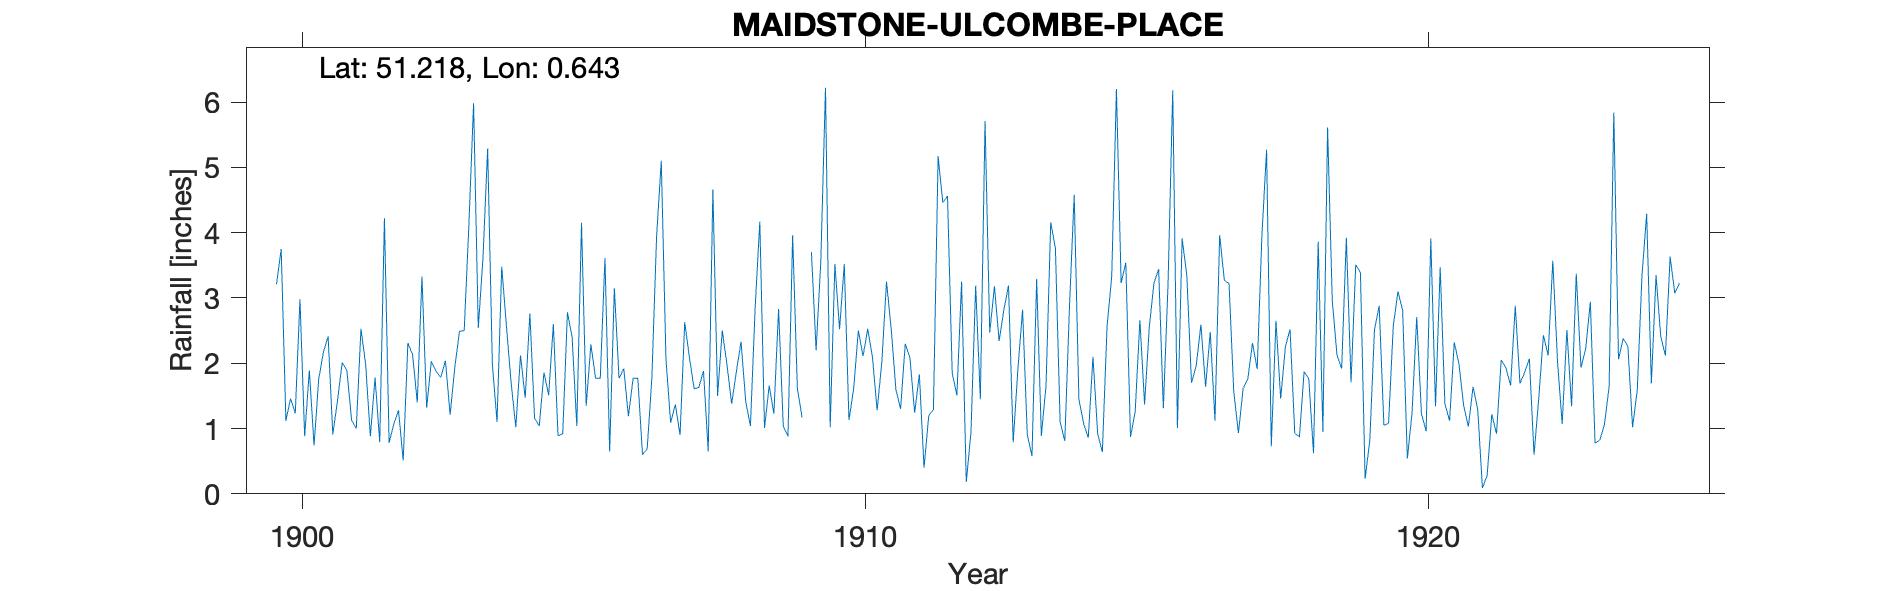

The data file committed next to this chart (first rows):
MAIDSTONE-ULCOMBE-PLACE, , , , , , , , , , , , , , , , , , , , , , , 
Grid ref, TQ847498, Long, 0.6433, Lat, 51.22, Elevation, 350, ft, , , , , , , , , , , , , , , 
Station no, RR6366, , , , , , , , , , , , , , , , , , , , , , 
, 1900, 1901, 1902, 1903, 1904, 1905, 1906, 1907, 1908, 1909, 1910, 1911, 1912, 1913, 1914, 1915, 1916, 1917, 1918, 1919, 1920, 1921, 1922
January, 3.21, 0.91, 0.78, 2.04, 3.48, 0.89, 3.15, 1.09, 1.98, 1.04, 2.52, 1.6, 1.85, 3.19, 0.81, 3.23, 1.01, 1.57, 2.52, 3.92, 2.81, 1.99, 2.88
February, 3.75, 1.43, 1.07, 1.21, 2.57, 0.92, 1.77, 1.37, 1.38, 0.88, 3.52, 1.3, 1.51, 0.79, 2.88, 3.54, 3.91, 0.93, 0.93, 1.71, 0.54, 1.35, 1.69
March, 1.12, 2.01, 1.28, 1.94, 1.7, 2.78, 1.92, 0.9, 1.87, 3.96, 1.13, 2.3, 3.25, 1.91, 4.58, 0.87, 3.35, 1.61, 0.87, 3.51, 1.24, 1.03, 1.86
April, 1.46, 1.89, 0.51, 2.49, 1.02, 2.4, 1.19, 2.63, 2.33, 1.62, 1.61, 2.08, 0.18, 2.82, 1.45, 1.26, 1.7, 1.76, 1.87, 3.39, 2.71, 1.64, 2.07
May, 1.23, 1.13, 2.31, 2.5, 2.12, 1.04, 1.77, 2.09, 1.41, 1.17, 2.5, 1.24, 0.94, 0.91, 1.08, 2.66, 1.96, 2.31, 1.76, 0.23, 1.23, 1.29, 0.6
June, 2.98, 1, 2.13, 4.12, 1.47, 4.15, 1.77, 1.61, 1.04, , 2.11, 1.83, 3.19, 0.58, 0.86, 1.37, 2.59, 1.91, 0.62, 0.82, 0.96, 0.09, 1.46
July, 0.88, 2.53, 1.4, 5.98, 2.76, 1.35, 0.6, 1.63, 2.84, 3.7, 2.53, 0.4, 1.45, 3.29, 2.1, 2.55, 1.64, 3.95, 3.86, 2.52, 3.91, 0.28, 2.43
August, 1.89, 1.98, 3.33, 2.54, 1.16, 2.29, 0.69, 1.88, 4.17, 2.2, 2.1, 1.2, 5.71, 0.89, 0.92, 3.23, 2.48, 5.27, 0.95, 2.88, 1.34, 1.22, 2.12
September, 0.74, 0.88, 1.32, 3.61, 1.04, 1.77, 1.78, 0.65, 1.01, 3.56, 1.28, 1.29, 2.47, 1.66, 0.64, 3.44, 1.12, 0.73, 5.61, 1.05, 3.47, 0.92, 3.57
October, 1.76, 1.78, 2.03, 5.29, 1.86, 1.77, 3.94, 4.66, 1.66, 6.22, 2.01, 5.17, 3.18, 4.16, 2.56, 1.31, 3.96, 2.65, 2.96, 1.08, 1.38, 2.05, 2.03
November, 2.17, 0.79, 1.88, 1.99, 1.51, 3.61, 5.1, 1.5, 1.23, 1.02, 3.25, 4.46, 2.34, 3.76, 3.33, 3.21, 3.27, 1.46, 2.13, 2.57, 1.12, 1.93, 1.07
December, 2.41, 4.22, 1.78, 1.1, 2.6, 0.65, 2.06, 2.5, 2.83, 3.52, 2.53, 4.56, 2.81, 1.1, 6.2, 6.18, 3.22, 2.25, 1.92, 3.1, 2.32, 1.66, 2.51
Total, 23.6, 20.55, 19.82, 34.81, 23.29, 23.62, 25.74, 22.51, 23.75, , 27.09, 27.43, 28.88, 25.06, 27.41, 32.85, 30.21, 26.4, 26, 26.78, 23.03, 15.45, 24.29
1909 Jun estimated, , , , , , , , , , , , , , , , , , , , , , , 
